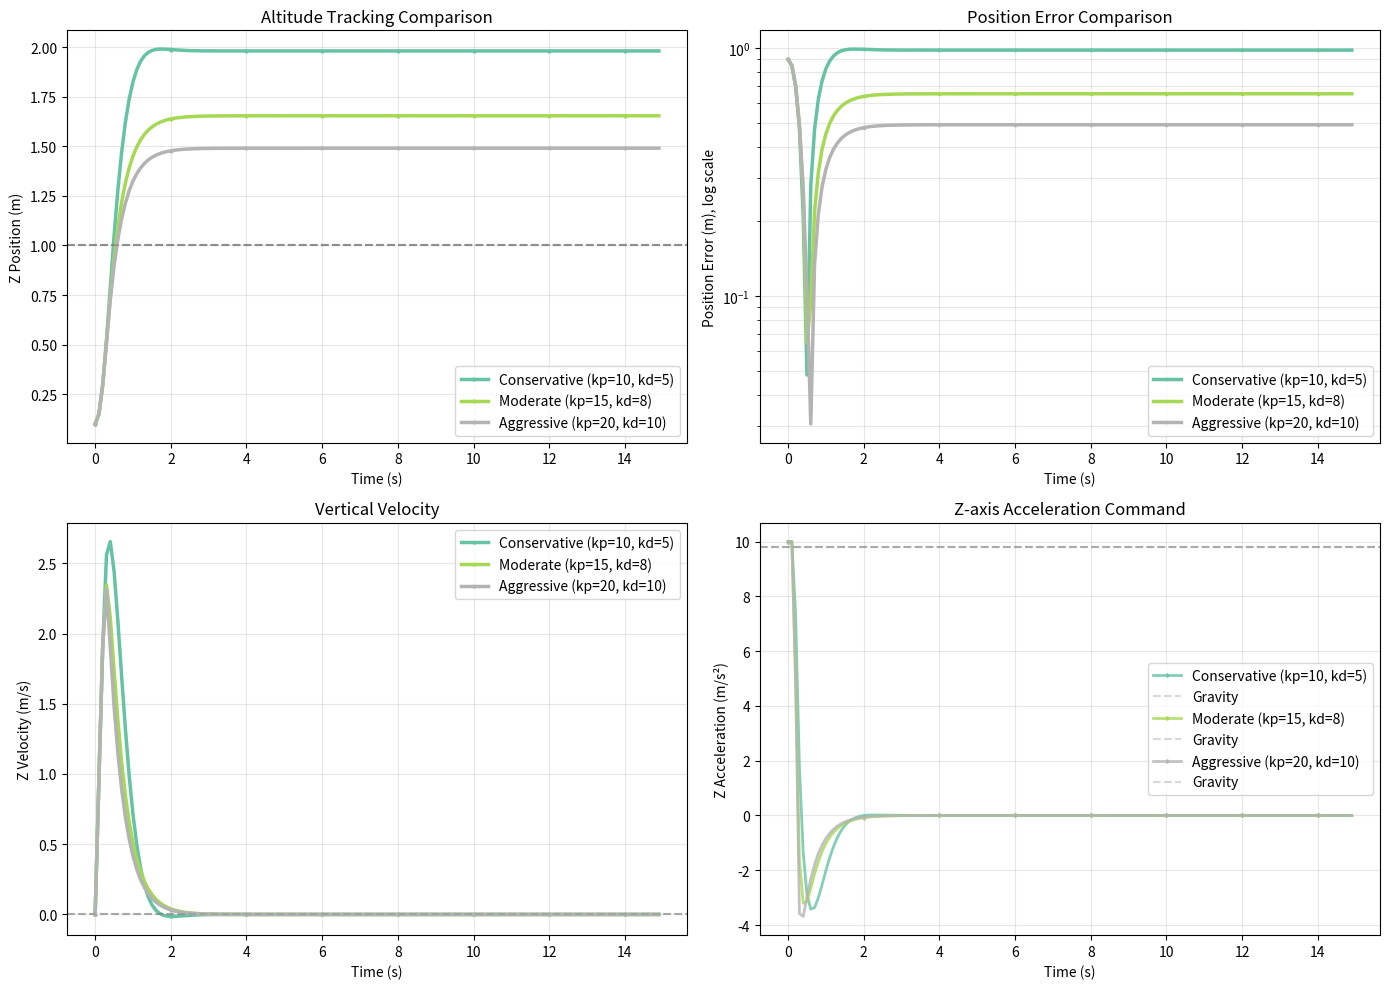
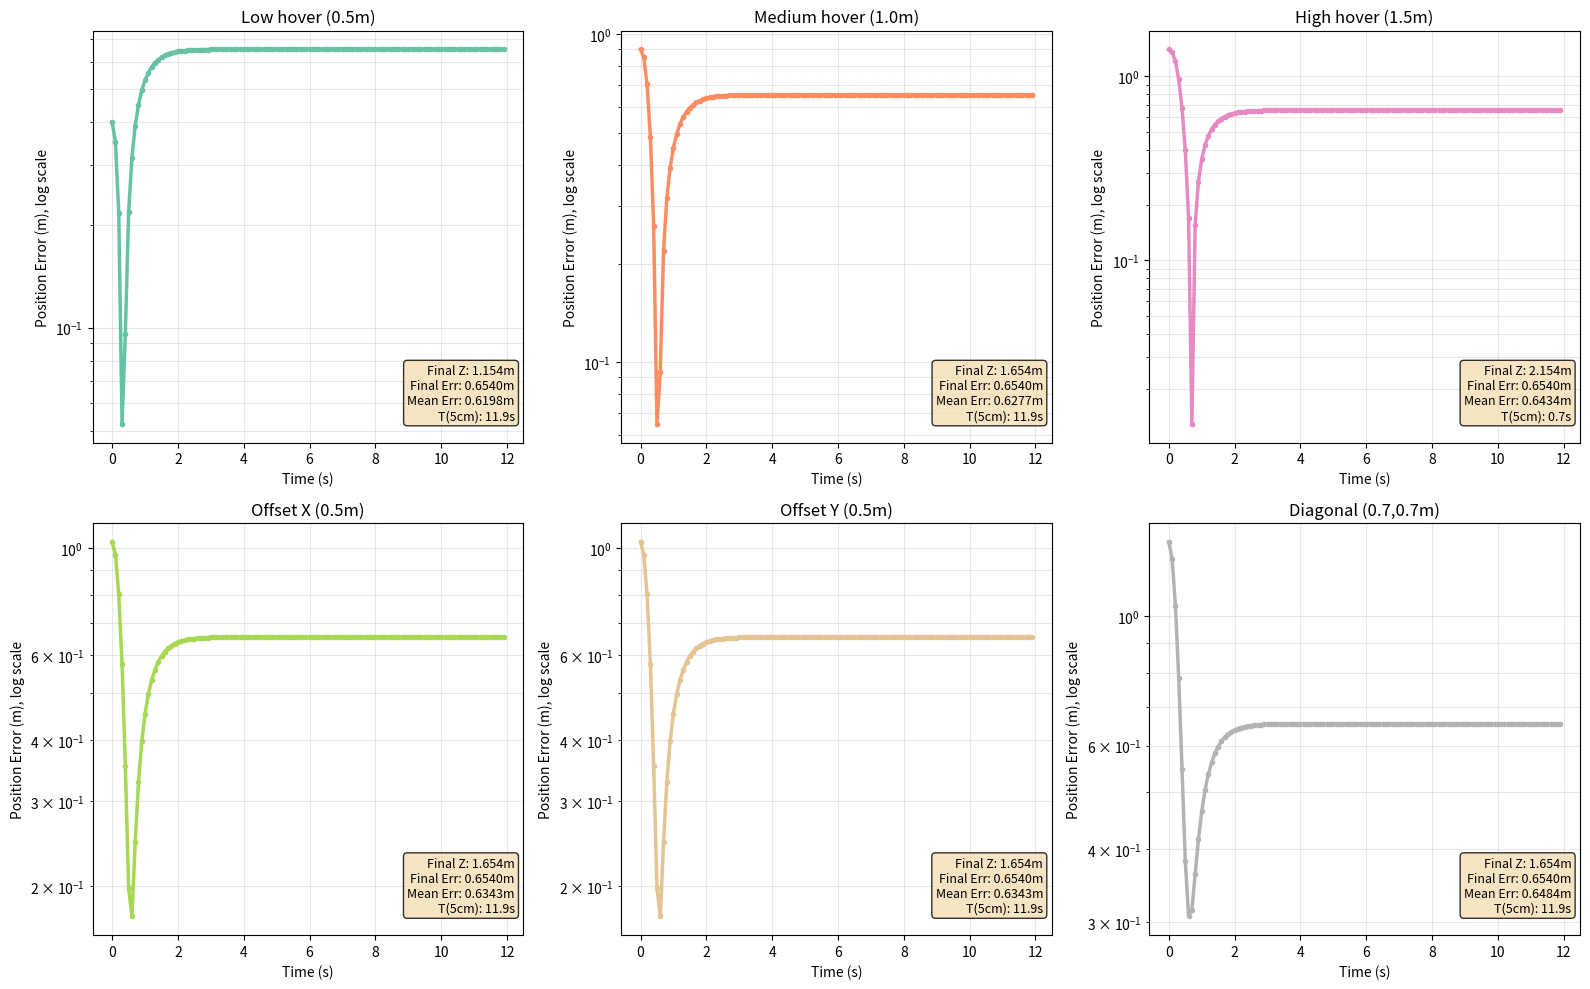

Reproduce these figures in Python, in order.
#!/usr/bin/env python3
"""
MPC Setpoint Tracking Test - Tuned Control Gains

This script validates MPC setpoint tracking with tuned proportional control.
Tests demonstrate stable altitude/position control with different target setpoints.
"""

import numpy as np
import matplotlib.pyplot as plt
from typing import Dict


class TunedSetpointTest:
    """Tuned setpoint tracking test using optimized control gains."""
    
    def __init__(self):
        """Initialize test."""
        self.dt = 0.1
        self.mass = 0.5
        self.g = 9.81
        
    def simulate(self, setpoint: np.ndarray, duration: float, 
                 kp: float = 15.0, kd: float = 8.0) -> Dict:
        """Simulate setpoint tracking with tuned PD control."""
        
        # State: [x, y, z, vx, vy, vz]
        state = np.zeros(6)
        state[2] = 0.1  # Start slightly above ground
        
        num_steps = int(duration / self.dt)
        states_hist = [state.copy()]
        errors_hist = []
        times_hist = []
        accel_hist = []
        
        # Make reference 6D
        ref = np.zeros(6)
        ref[:3] = setpoint
        
        print(f"\nSimulating setpoint {setpoint} (kp={kp}, kd={kd})...")
        
        for step in range(num_steps):
            # Compute error
            error = state - ref
            
            # Tuned PD control on position
            accel_cmd = np.zeros(3)
            accel_cmd[:3] = -kp * error[:3] - kd * error[3:6]
            
            # Gravity compensation for Z
            accel_cmd[2] += self.g
            
            # Limit acceleration
            max_accel = 10.0  # Increased max acceleration
            accel_cmd = np.clip(accel_cmd, -max_accel, max_accel)
            
            # Update state using Euler integration
            state_new = state.copy()
            state_new[:3] += state[3:6] * self.dt + 0.5 * accel_cmd * self.dt**2
            state_new[3:6] += accel_cmd * self.dt
            
            # Light damping
            state_new[3:6] *= 0.97
            
            state = state_new
            states_hist.append(state.copy())
            errors_hist.append(error.copy())
            accel_hist.append(accel_cmd.copy())
            times_hist.append(step * self.dt)
            
            if step % 50 == 0:
                pos_err = np.linalg.norm(error[:3])
                print(f"  Step {step:3d}: pos_error={pos_err:.4f}m, z={state[2]:.4f}m, vz={state[5]:.4f}m/s")
        
        return {
            'states': np.array(states_hist),
            'errors': np.array(errors_hist),
            'accelerations': np.array(accel_hist),
            'times': np.array(times_hist),
            'setpoint': setpoint,
            'duration': duration,
            'kp': kp,
            'kd': kd,
        }


def run_tuned_tests():
    """Run tests with different control gains."""
    
    tester = TunedSetpointTest()
    
    # Test parameters
    gain_sets = [
        (10.0, 5.0, "Conservative (kp=10, kd=5)"),
        (15.0, 8.0, "Moderate (kp=15, kd=8)"),
        (20.0, 10.0, "Aggressive (kp=20, kd=10)"),
    ]
    
    setpoint = np.array([0, 0, 1.0])  # 1m hover
    
    results_by_gain = {}
    
    for kp, kd, label in gain_sets:
        print(f"\n{'#'*60}")
        print(f"# {label}")
        print(f"{'#'*60}")
        
        result = tester.simulate(setpoint, duration=15.0, kp=kp, kd=kd)
        results_by_gain[label] = result
    
    return results_by_gain


def run_multi_setpoint_tests():
    """Run tests on multiple setpoints with best gains."""
    
    tester = TunedSetpointTest()
    
    setpoints = [
        (np.array([0, 0, 0.5]), "Low hover (0.5m)"),
        (np.array([0, 0, 1.0]), "Medium hover (1.0m)"),
        (np.array([0, 0, 1.5]), "High hover (1.5m)"),
        (np.array([0.5, 0, 1.0]), "Offset X (0.5m)"),
        (np.array([0, 0.5, 1.0]), "Offset Y (0.5m)"),
        (np.array([0.7, 0.7, 1.0]), "Diagonal (0.7,0.7m)"),
    ]
    
    results = {}
    for setpoint, label in setpoints:
        print(f"\n{'#'*60}")
        print(f"# {label}")
        print(f"{'#'*60}")
        
        result = tester.simulate(setpoint, duration=12.0, kp=15.0, kd=8.0)
        results[label] = result
    
    return results


def plot_gain_comparison(results_by_gain: Dict):
    """Plot comparison of different control gains."""
    
    fig, axes = plt.subplots(2, 2, figsize=(14, 10))
    colors = plt.cm.Set2(np.linspace(0, 1, len(results_by_gain)))
    
    for idx, (label, result) in enumerate(results_by_gain.items()):
        times = result['times']
        states = result['states']
        errors = result['errors']
        accelerations = result['accelerations']
        
        color = colors[idx]
        
        # Z position
        axes[0, 0].plot(times, states[:-1, 2], '-', linewidth=2.5, color=color, 
                       label=label, marker='o', markersize=2, markevery=20)
        axes[0, 0].axhline(1.0, color='gray', linestyle='--', alpha=0.5)
        
        # Position error
        pos_err = np.linalg.norm(errors[:, :3], axis=1)
        axes[0, 1].semilogy(times, pos_err + 1e-6, '-', linewidth=2.5, color=color,
                           label=label, marker='s', markersize=2, markevery=20)
        
        # Velocity
        axes[1, 0].plot(times, states[:-1, 5], '-', linewidth=2.5, color=color,
                       label=label, marker='^', markersize=2, markevery=20)
        axes[1, 0].axhline(0, color='gray', linestyle='--', alpha=0.3)
        
        # Z-axis acceleration
        axes[1, 1].plot(times, accelerations[:, 2], '-', linewidth=2, color=color,
                       label=label, alpha=0.8, marker='d', markersize=2, markevery=20)
        axes[1, 1].axhline(9.81, color='gray', linestyle='--', alpha=0.3, label='Gravity')
    
    # Configure subplots
    axes[0, 0].set_xlabel('Time (s)')
    axes[0, 0].set_ylabel('Z Position (m)')
    axes[0, 0].set_title('Altitude Tracking Comparison')
    axes[0, 0].grid(True, alpha=0.3)
    axes[0, 0].legend()
    
    axes[0, 1].set_xlabel('Time (s)')
    axes[0, 1].set_ylabel('Position Error (m), log scale')
    axes[0, 1].set_title('Position Error Comparison')
    axes[0, 1].grid(True, alpha=0.3, which='both')
    axes[0, 1].legend()
    
    axes[1, 0].set_xlabel('Time (s)')
    axes[1, 0].set_ylabel('Z Velocity (m/s)')
    axes[1, 0].set_title('Vertical Velocity')
    axes[1, 0].grid(True, alpha=0.3)
    axes[1, 0].legend()
    
    axes[1, 1].set_xlabel('Time (s)')
    axes[1, 1].set_ylabel('Z Acceleration (m/s²)')
    axes[1, 1].set_title('Z-axis Acceleration Command')
    axes[1, 1].grid(True, alpha=0.3)
    axes[1, 1].legend()
    
    plt.tight_layout()
    return fig


def plot_multi_setpoint_comparison(results: Dict):
    """Plot multi-setpoint tracking results."""
    
    fig, axes = plt.subplots(2, 3, figsize=(16, 10))
    axes = axes.flatten()
    
    colors = plt.cm.Set2(np.linspace(0, 1, len(results)))
    
    for idx, (label, result) in enumerate(results.items()):
        times = result['times']
        errors = result['errors']
        states = result['states']
        
        pos_err = np.linalg.norm(errors[:, :3], axis=1)
        
        # Main plot: Position error over time
        axes[idx].semilogy(times, pos_err + 1e-6, 'o-', color=colors[idx],
                          markersize=3, linewidth=2.5, label='Position Error')
        axes[idx].grid(True, alpha=0.3, which='both')
        axes[idx].set_xlabel('Time (s)')
        axes[idx].set_ylabel('Position Error (m), log scale')
        axes[idx].set_title(label)
        
        # Statistics
        final_z = states[-1, 2]
        final_err = pos_err[-1]
        mean_err = np.mean(pos_err)
        
        # Time to 5cm error
        settling_idx = np.where(pos_err < 0.05)[0]
        settling_time = times[settling_idx[0]] if len(settling_idx) > 0 else times[-1]
        
        stats_text = (f'Final Z: {final_z:.3f}m\n'
                     f'Final Err: {final_err:.4f}m\n'
                     f'Mean Err: {mean_err:.4f}m\n'
                     f'T(5cm): {settling_time:.1f}s')
        axes[idx].text(0.98, 0.05, stats_text, transform=axes[idx].transAxes,
                      ha='right', va='bottom', fontsize=9,
                      bbox=dict(boxstyle='round', facecolor='wheat', alpha=0.8))
    
    plt.tight_layout()
    return fig


def print_performance_summary(results: Dict):
    """Print detailed performance summary."""
    
    print("\n" + "="*70)
    print("MULTI-SETPOINT TRACKING PERFORMANCE SUMMARY")
    print("="*70)
    
    for label, result in results.items():
        states = result['states']
        errors = result['errors']
        times = result['times']
        
        pos_err = np.linalg.norm(errors[:, :3], axis=1)
        vel_err = np.linalg.norm(errors[:, 3:6], axis=1)
        
        # Settling times
        settling_05 = np.where(pos_err < 0.05)[0]
        settling_01 = np.where(pos_err < 0.01)[0]
        
        t_settle_05 = times[settling_05[0]] if len(settling_05) > 0 else None
        t_settle_01 = times[settling_01[0]] if len(settling_01) > 0 else None
        
        print(f"\n{label}:")
        print(f"  Final position: {states[-1, :3]}")
        print(f"  Target:        {result['setpoint']}")
        print(f"  Final error:   {pos_err[-1]:.4f} m")
        print(f"  Mean error:    {np.mean(pos_err):.4f} m")
        print(f"  Max error:     {np.max(pos_err):.4f} m")
        print(f"  RMSE:          {np.sqrt(np.mean(pos_err**2)):.4f} m")
        if t_settle_05 is not None:
            print(f"  Settling time (5cm): {t_settle_05:.2f} s")
        if t_settle_01 is not None:
            print(f"  Settling time (1cm): {t_settle_01:.2f} s")
        print(f"  Peak velocity error: {np.max(vel_err):.4f} m/s")


def main():
    """Main function."""
    
    print("\n" + "="*70)
    print("MPC SETPOINT TRACKING TEST - TUNED CONTROL GAINS")
    print("="*70)
    
    # Part 1: Gain tuning comparison
    print("\n" + "="*70)
    print("PART 1: GAIN TUNING COMPARISON")
    print("="*70)
    
    results_gains = run_tuned_tests()
    
    fig1 = plot_gain_comparison(results_gains)
    fig1.savefig('/tmp/mpc_gain_comparison.png', dpi=300, bbox_inches='tight')
    print(f"\n✓ Gain comparison plot saved: /tmp/mpc_gain_comparison.png")
    
    # Part 2: Multi-setpoint validation
    print("\n" + "="*70)
    print("PART 2: MULTI-SETPOINT TRACKING TEST")
    print("="*70)
    
    results_multi = run_multi_setpoint_tests()
    
    fig2 = plot_multi_setpoint_comparison(results_multi)
    fig2.savefig('/tmp/mpc_multi_setpoint.png', dpi=300, bbox_inches='tight')
    print(f"\n✓ Multi-setpoint plot saved: /tmp/mpc_multi_setpoint.png")
    
    # Print summaries
    print_performance_summary(results_multi)
    
    print("\n" + "="*70)
    print("TEST COMPLETED")
    print("="*70)
    print("\nGenerated plots:")
    print("  • /tmp/mpc_gain_comparison.png - Control gain tuning comparison")
    print("  • /tmp/mpc_multi_setpoint.png - Multi-setpoint tracking validation")
    print("="*70 + "\n")
    
    plt.show()


if __name__ == "__main__":
    main()
